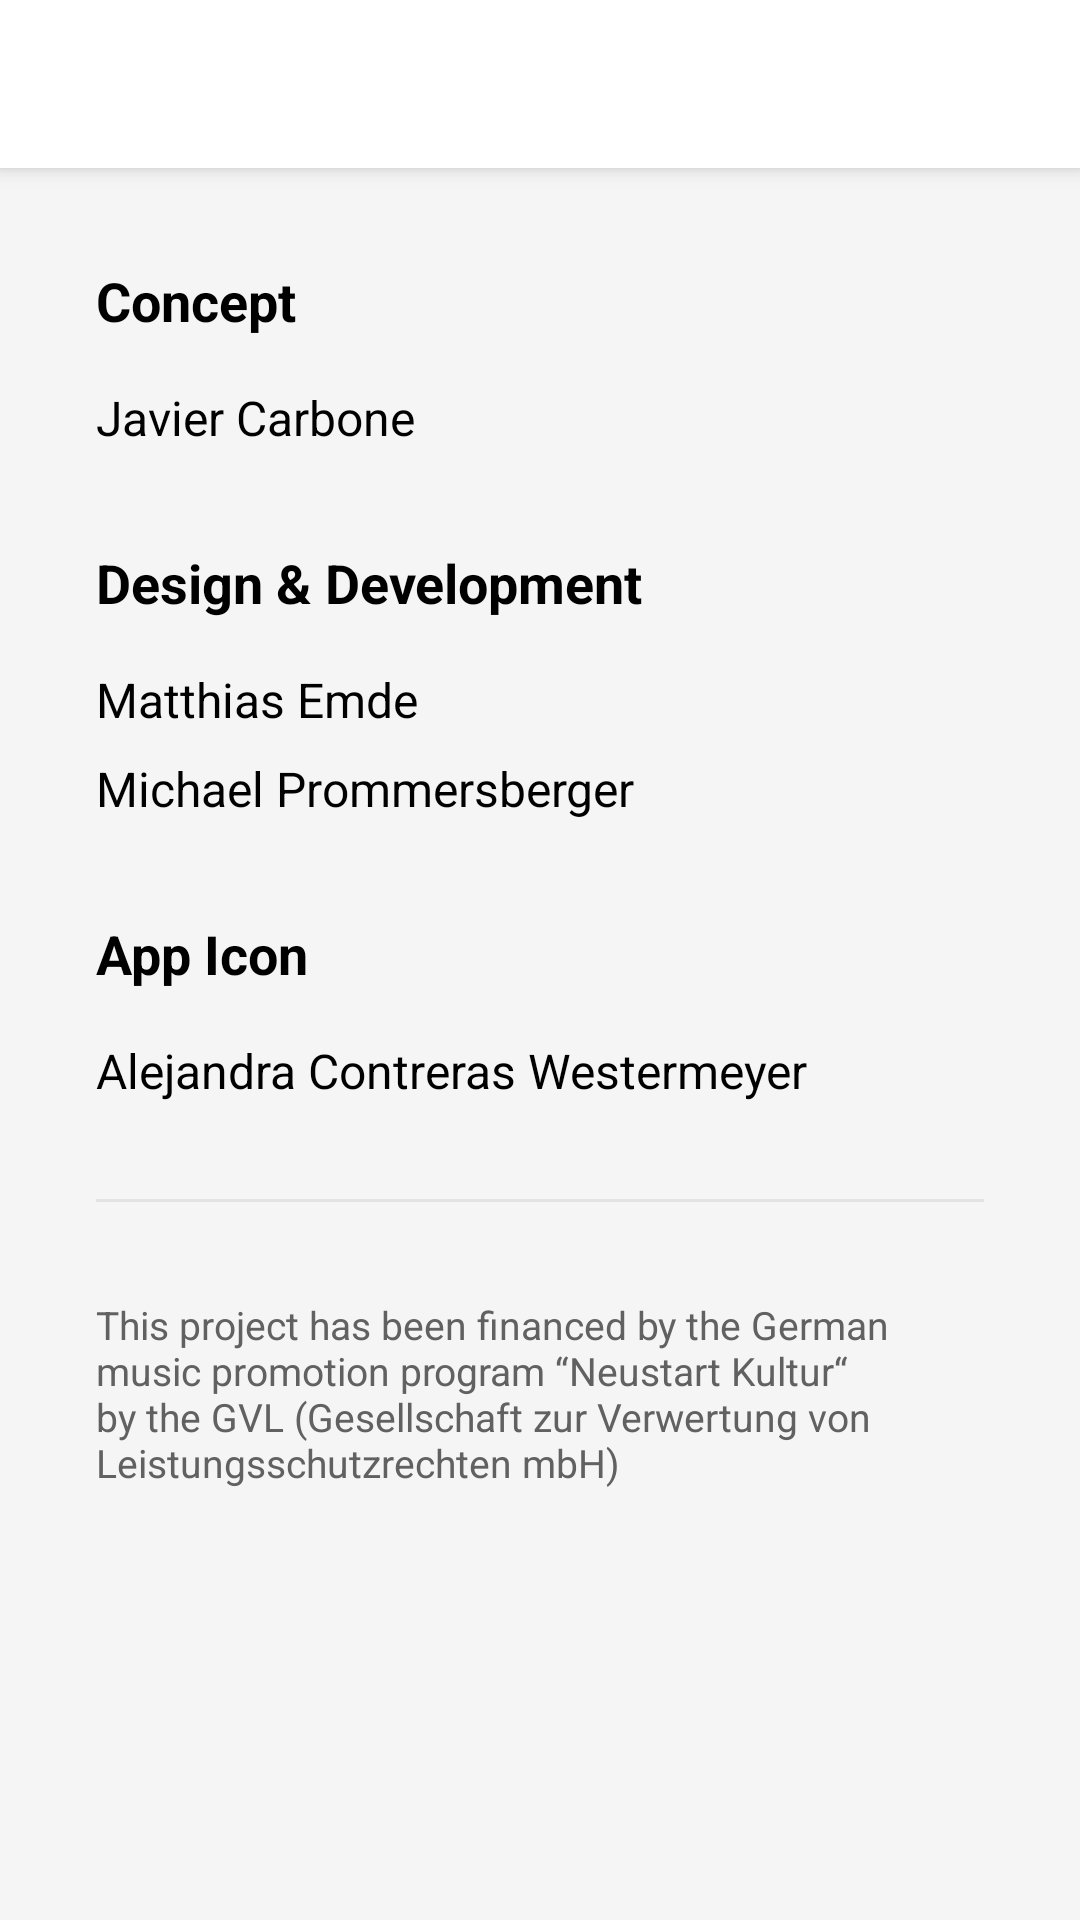

Produce the Android XML layout that renders to this screen, including the resource entries it uses.
<!-- AndroidManifest.xml: application theme Theme.PracticeTime -->
<!-- res/layout/activity_about_app.xml -->
<?xml version="1.0" encoding="utf-8"?>
<androidx.constraintlayout.widget.ConstraintLayout xmlns:android="http://schemas.android.com/apk/res/android"
    xmlns:app="http://schemas.android.com/apk/res-auto"
    xmlns:tools="http://schemas.android.com/tools"
    android:layout_width="match_parent"
    android:layout_height="match_parent"
    tools:context=".ui.overflowitems.AboutAppActivity"
    android:fitsSystemWindows="true">

    <androidx.appcompat.widget.Toolbar
        android:id="@+id/about_appinfo_toolbar"
        android:layout_width="match_parent"
        android:layout_height="?attr/actionBarSize"
        android:background="?attr/colorSurface"
        android:elevation="4dp"
        android:theme="@style/ThemeOverlay.AppCompat.ActionBar"
        app:layout_constraintEnd_toEndOf="parent"
        app:layout_constraintStart_toStartOf="parent"
        app:layout_constraintTop_toTopOf="parent"
        app:popupTheme="@style/ThemeOverlay.AppCompat.Light" />

    <ScrollView
        android:id="@+id/scrollview"
        android:layout_width="match_parent"
        android:layout_height="0dp"
        android:clipToPadding="false"
        android:scrollbarStyle="outsideOverlay"
        app:layout_constraintBottom_toBottomOf="parent"
        app:layout_constraintEnd_toEndOf="parent"
        app:layout_constraintStart_toStartOf="parent"
        app:layout_constraintTop_toBottomOf="@id/about_appinfo_toolbar">

        <LinearLayout
            android:layout_width="match_parent"
            android:layout_height="wrap_content"
            android:orientation="vertical">


            <ImageView
                android:id="@+id/appbanner"
                android:layout_width="match_parent"
                android:layout_height="wrap_content"
                android:adjustViewBounds="true"
                android:src="@drawable/app_banner"
                android:layout_gravity="center"/>

            <LinearLayout
                android:layout_width="match_parent"
                android:layout_height="wrap_content"
                android:orientation="vertical"
                android:padding="32dp" >

                

                <TextView
                    android:text="@string/concept_title"
                    android:layout_marginTop="0dp"
                    style="@style/heading_about_pages"/>

                <TextView
                    android:text="@string/concept_text"
                    style="@style/text_about_pages"/>

                

                <TextView
                    android:text="@string/development_title"
                    style="@style/heading_about_pages"/>

                <TextView
                    android:text="@string/development_text"
                    style="@style/text_about_pages"/>

                

                <TextView
                    android:text="@string/about_appicon_title"
                    style="@style/heading_about_pages"/>

                <TextView
                    android:text="@string/about_appicon_text"
                    style="@style/text_about_pages"/>

                <View style="@style/about_entry_divider"
                    android:layout_marginStart="0dp"
                    android:layout_marginTop="32dp"
                    android:layout_marginBottom="16dp"/>

                

                <TextView
                    android:id="@+id/legal_project_hint"
                    android:text="@string/legal_project_hint"
                    style="@style/text_about_pages_small"/>


                <LinearLayout
                    android:layout_width="match_parent"
                    android:layout_height="75dp"
                    android:layout_marginTop="16dp"
                    android:orientation="horizontal">

                    <ImageView
                        android:layout_width="wrap_content"
                        android:layout_height="match_parent"
                        android:adjustViewBounds="true"
                        android:src="@drawable/gvl_logo"
                        android:layout_gravity="center"/>

                    <ImageView
                        android:layout_marginStart="8dp"
                        android:layout_width="wrap_content"
                        android:layout_height="match_parent"
                        android:adjustViewBounds="true"
                        android:src="@drawable/neustart_kultur_logo"
                        android:layout_gravity="center"/>

                </LinearLayout>

            </LinearLayout>
        </LinearLayout>
    </ScrollView>

</androidx.constraintlayout.widget.ConstraintLayout>
<!-- resources referenced by this layout -->
<resources>
  <string name="about_appicon_text">Alejandra Contreras Westermeyer</string>
  <string name="about_appicon_title">App Icon</string>
  <string name="concept_text">Javier Carbone</string>
  <string name="concept_title">Concept</string>
  <string name="development_text">Matthias Emde\nMichael Prommersberger</string>
  <string name="development_title">Design &amp; Development</string>
  <string name="legal_project_hint">This project has been financed by the German music promotion program “Neustart Kultur“ by the GVL (Gesellschaft zur Verwertung von Leistungsschutzrechten mbH)</string>
  <style name="about_entry_divider">
          <item name="android:layout_width">match_parent</item>
          <item name="android:layout_height">1dp</item>
          <item name="android:layout_marginStart">69dp</item>
          <item name="android:background">?android:attr/listDivider</item>
          <item name="android:backgroundTint">?attr/colorOnSurfaceLowerContrast</item>
      </style>
  <style name="heading_about_pages">
          <item name="android:layout_width">wrap_content</item>
          <item name="android:layout_height">wrap_content</item>
          <item name="android:textSize">18sp</item>
          <item name="android:textStyle">bold</item>
          <item name="android:textColor">?attr/colorOnSurface</item>
          <item name="android:layout_marginTop">32dp</item>
      </style>
  <style name="text_about_pages">
          <item name="android:layout_width">match_parent</item>
          <item name="android:layout_height">wrap_content</item>
          <item name="android:layout_marginTop">16dp</item>
          <item name="android:lineSpacingMultiplier">1.5</item>
          <item name="android:textSize">16sp</item>
          <item name="android:textColor">?attr/colorOnSurface</item>
      </style>
  <style name="text_about_pages_small">
          <item name="android:layout_width">match_parent</item>
          <item name="android:layout_height">wrap_content</item>
          <item name="android:layout_marginTop">16dp</item>
          <item name="android:textSize">13sp</item>
          <item name="android:textColor">?attr/colorOnSurfaceLowerContrast</item>
      </style>
  <color name="primary_light">#007792</color>
  <color name="primary_light_variant">#003543</color>
  <color name="white">#FFFFFFFF</color>
  <color name="secondary_light">@color/primary_light</color>
  <color name="black">#000000</color>
  <color name="md_red_500">#F44336</color>
  <color name="md_grey_100">#F5F5F5</color>
  <color name="md_grey_300">#E0E0E0</color>
  <color name="md_grey_700">#616161</color>
  <color name="md_yellow_700">#FBC02D</color>
</resources>
